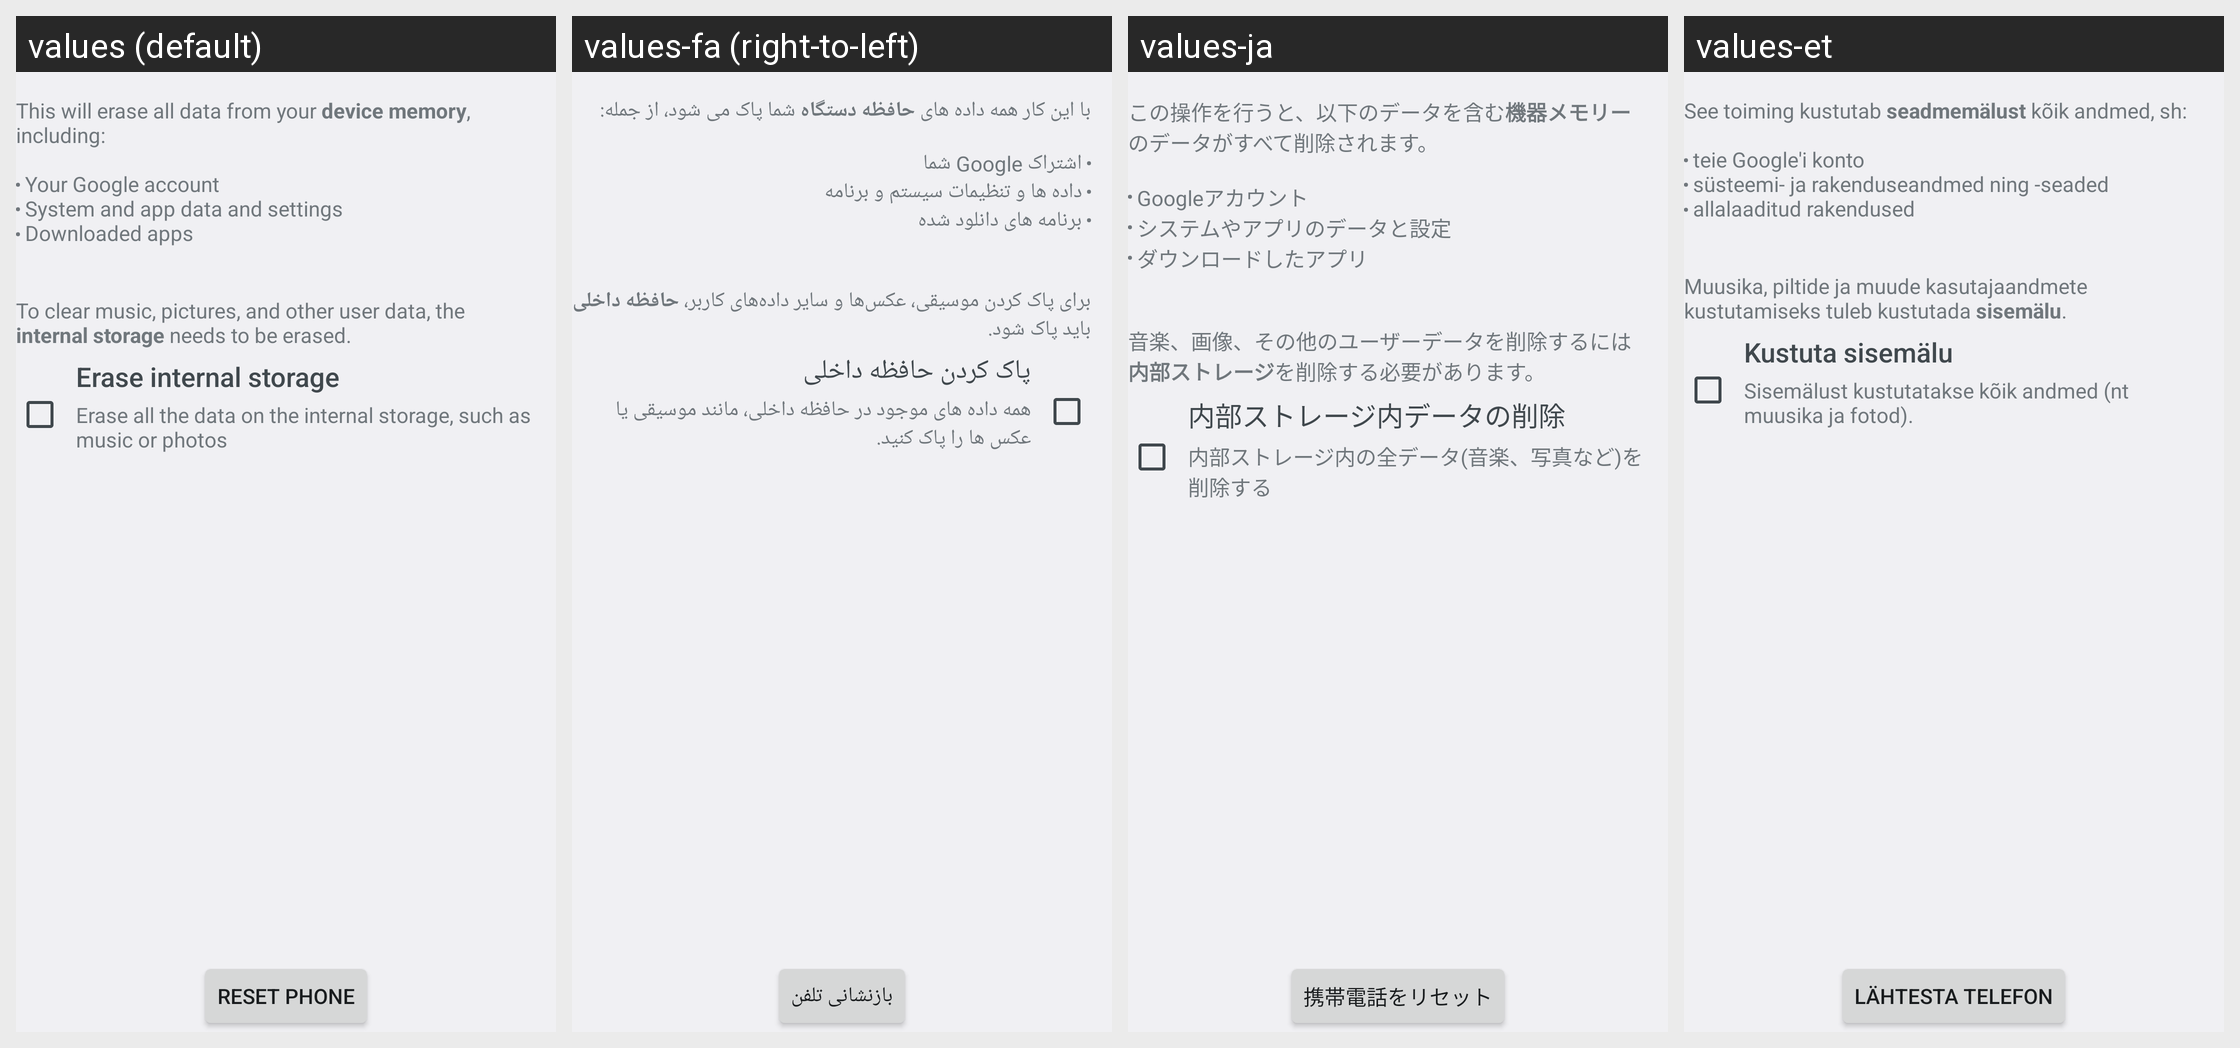

Locale-by-locale string values for the Android screen shown in this grid:
Android screen res/layout/master_clear.xml rendered under 4 locales, left to right: values (default), values-fa (right-to-left), values-ja, values-et. Device: Nexus 5 (rendered at 1080×1920; each locale shown at half size, 540×960, under a caption strip naming it); theme Theme.Settings.
Other locales in the repository, not shown: values-ar, values-bs, values-ca, values-cs, values-da, values-de, values-en, values-en-rGB, values-en-rUS, values-es, values-es-rES, values-es-rUS, values-et-rEE, values-eu, values-fi, values-fr, values-fr-rCA, values-gl, values-hr, values-hu, values-hy-rAM, values-in, values-is, values-it, values-iw, values-jv, values-ko, values-lt, values-lv, values-ms, values-ms-rMY, values-nb, values-nl, values-pl, values-pt, values-pt-rBR, values-pt-rPT, values-ro, values-sk, values-sl, values-sq, values-sr, values-su, values-sv, values-tl, values-tr, values-vi, values-zh-rCN, values-zh-rHK, values-zh-rTW.
Strings drawn on this screen, with the default value and each locale's value (text and hints the layout hard-codes, and strings that could not be matched under every locale, appear in the picture but are not listed):

master_clear_desc
  values: This will erase all data from your device memory, including:
      
      Your Google account
      System and app data and settings
      Downloaded apps
  values-fa: با این کار همه داده‌ های حافظه دستگاه شما پاک می شود، از جمله:
      
      اشتراک Google شما
      داده ها و تنظیمات سیستم و برنامه
      برنامه های دانلود شده
  values-ja: この操作を行うと、以下のデータを含む機器メモリーのデータがすべて削除されます。
      
      Googleアカウント
      システムやアプリのデータと設定
      ダウンロードしたアプリ
  values-et: See toiming kustutab seadmemälust kõik andmed, sh:
      
      teie Google'i konto
      süsteemi- ja rakenduseandmed ning -seaded
      allalaaditud rakendused

master_clear_desc_erase_external_storage
  values: 
      
      To clear music, pictures, and other user data, the internal storage needs to be erased.
  values-fa: 
      
      برای پاک کردن موسیقی، عکس‌ها و سایر داده‌های کاربر، حافظه داخلی باید پاک شود.
  values-ja: 
      
      音楽、画像、その他のユーザーデータを削除するには内部ストレージを削除する必要があります。
  values-et: 
      
      Muusika, piltide ja muude kasutajaandmete kustutamiseks tuleb kustutada sisemälu.

erase_external_storage
  values: Erase internal storage
  values-fa: پاک کردن حافظه داخلی
  values-ja: 内部ストレージ内データの削除
  values-et: Kustuta sisemälu

erase_external_storage_description
  values: Erase all the data on the internal storage, such as music or photos
  values-fa: همه داده های موجود در حافظه داخلی، مانند موسیقی یا عکس ها را پاک کنید.
  values-ja: 内部ストレージ内の全データ(音楽、写真など)を削除する
  values-et: Sisemälust kustutatakse kõik andmed (nt muusika ja fotod).

master_clear_button_text
  values: Reset phone
  values-fa: بازنشانی تلفن
  values-ja: 携帯電話をリセット
  values-et: Lähtesta telefon
